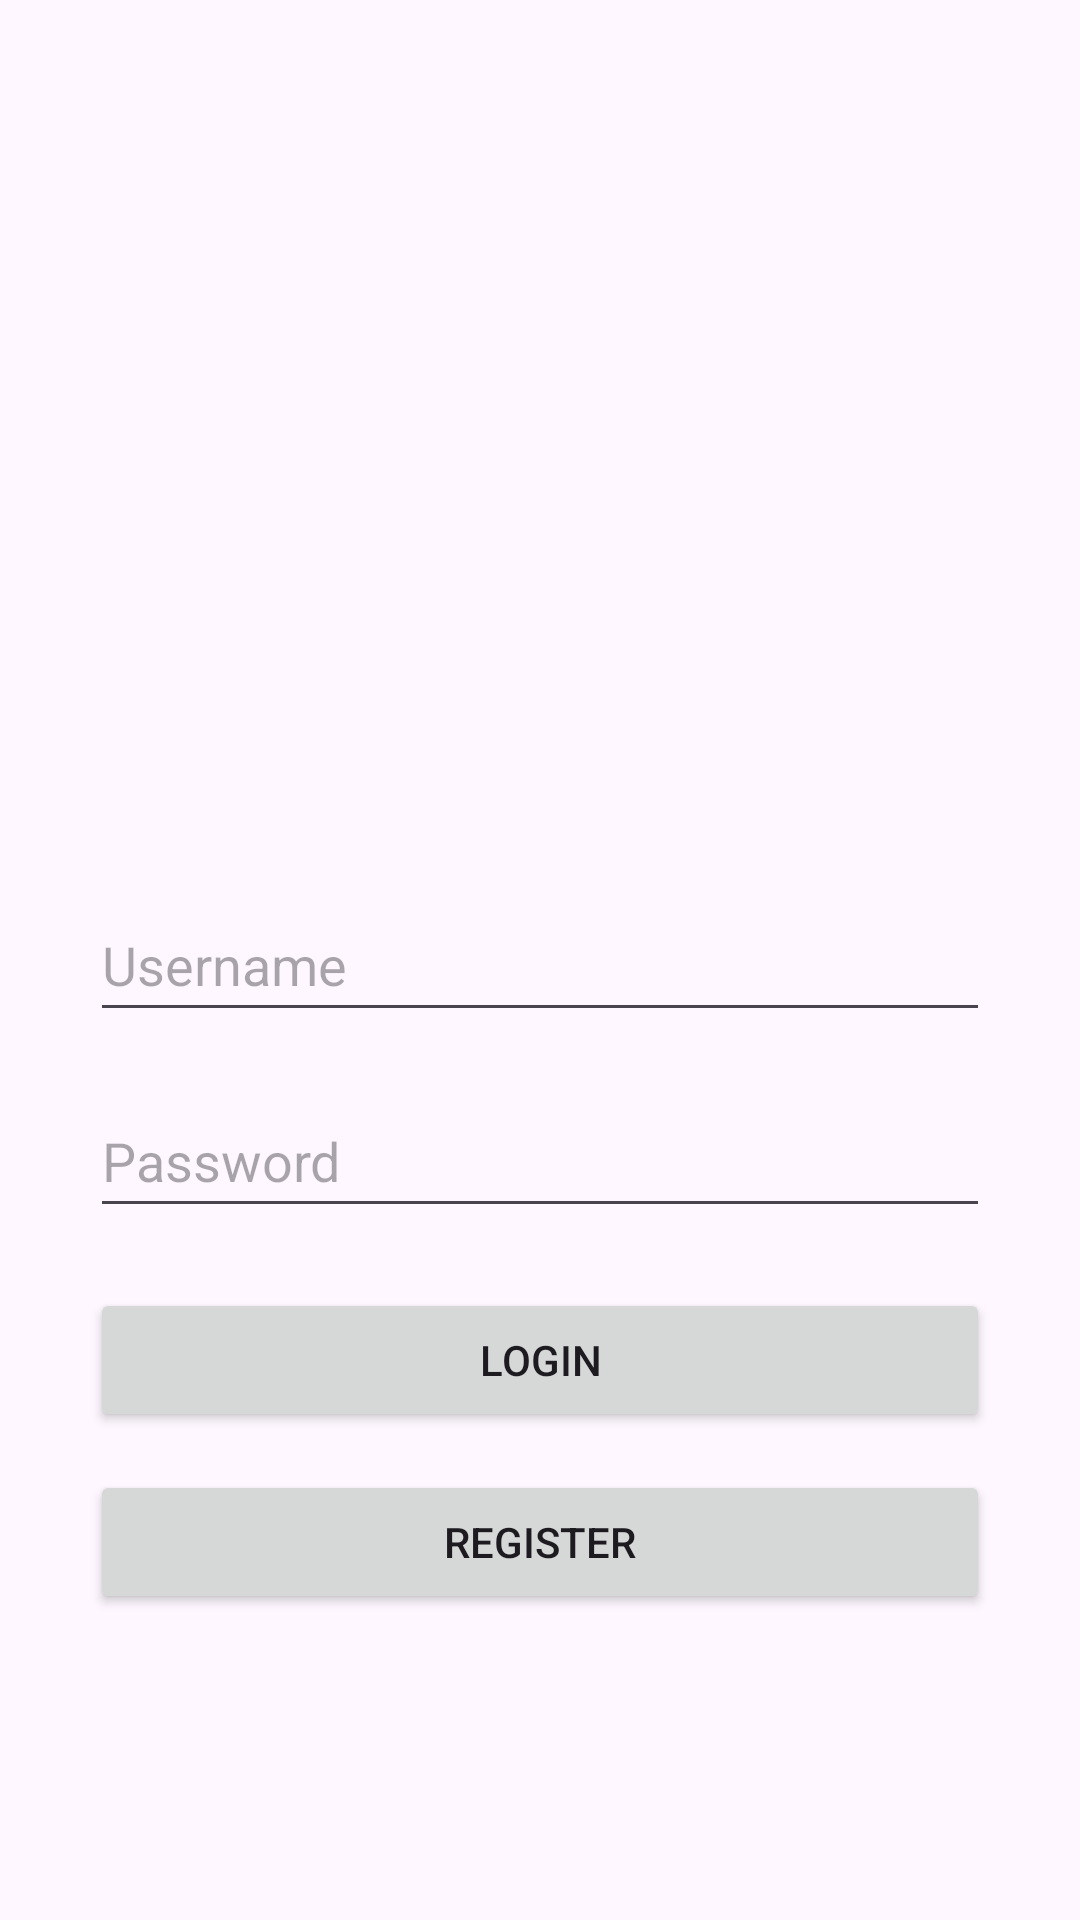

Android layout source for this screen:
<!-- AndroidManifest.xml: application theme Theme.Krisna -->
<!-- res/layout/login_act.xml -->
<?xml version="1.0" encoding="utf-8"?>
<androidx.constraintlayout.widget.ConstraintLayout
    xmlns:android="http://schemas.android.com/apk/res/android"
    xmlns:app="http://schemas.android.com/apk/res-auto"
    xmlns:tools="http://schemas.android.com/tools"
    android:layout_width="match_parent"
    android:layout_height="match_parent"
    tools:context=".MainActivity">

    <EditText
        android:id="@+id/edtUsername"
        android:layout_width="300dp"
        android:layout_height="wrap_content"
        android:ems="10"
        android:inputType="text"
        android:minHeight="48dp"
        android:hint="Username"
        app:layout_constraintBottom_toBottomOf="parent"
        app:layout_constraintEnd_toEndOf="parent"
        app:layout_constraintStart_toStartOf="parent"
        app:layout_constraintTop_toTopOf="parent" />

    <EditText
        android:id="@+id/edtPassword"
        android:layout_width="300dp"
        android:layout_height="wrap_content"
        android:ems="10"
        android:hint="Password"
        android:inputType="textPassword"
        android:minHeight="48dp"
        app:layout_constraintBottom_toBottomOf="parent"
        app:layout_constraintEnd_toEndOf="parent"
        app:layout_constraintStart_toStartOf="parent"
        app:layout_constraintTop_toBottomOf="@+id/edtUsername"
        app:layout_constraintVertical_bias="0.06999999" />

    <Button
        android:id="@+id/loginBtn"
        android:layout_width="300dp"
        android:layout_height="wrap_content"
        android:text="LOGIN"
        app:layout_constraintBottom_toBottomOf="parent"
        app:layout_constraintEnd_toEndOf="parent"
        app:layout_constraintStart_toStartOf="parent"
        app:layout_constraintTop_toBottomOf="@+id/edtPassword"
        app:layout_constraintVertical_bias="0.110000014" />

    <Button
        android:id="@+id/registBtn"
        android:layout_width="300dp"
        android:layout_height="wrap_content"
        android:text="REGISTER"
        app:layout_constraintBottom_toBottomOf="parent"
        app:layout_constraintEnd_toEndOf="parent"
        app:layout_constraintStart_toStartOf="parent"
        app:layout_constraintTop_toBottomOf="@+id/loginBtn"
        app:layout_constraintVertical_bias="0.110000014" />

</androidx.constraintlayout.widget.ConstraintLayout>
<!-- resources referenced by this layout -->
<resources>
  <style name="Theme.Krisna" parent="Base.Theme.Krisna" />
  <style name="Base.Theme.Krisna" parent="Theme.Material3.DayNight.NoActionBar">
          
          
      </style>
</resources>
